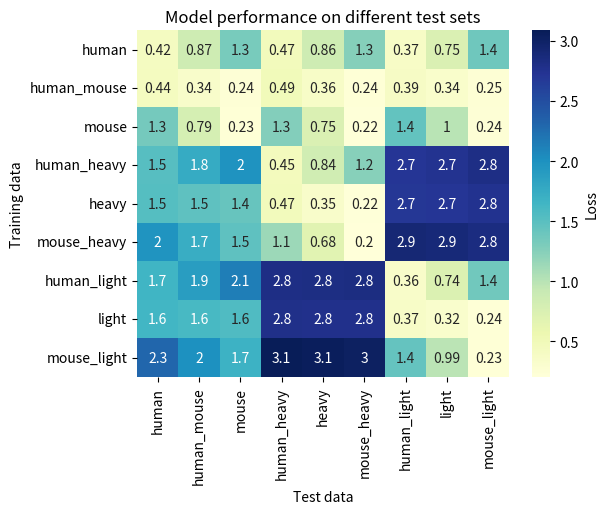

The matplotlib source for this figure: (Note: this script raises an exception after producing the figure.)
# Plot performance matrix
import seaborn as sns
import pandas as pd
import matplotlib.pyplot as plt

mouse_model = {
    "heavy": 0.7505146265029907,
    "human": 1.3464789390563965,
    "human_heavy": 1.2647231817245483,
    "human_light": 1.4437273740768433,
    "human_mouse": 0.7942111492156982,
    "light": 0.9962741136550903,
    "mouse": 0.23158778250217438,
    "mouse_heavy": 0.2230500876903534,
    "mouse_light": 0.24095064401626587
}

light_model = {
    "heavy": 2.781858205795288,
    "human": 1.6423131227493286,
    "human_heavy": 2.785855531692505,
    "human_light": 0.37161996960639954,
    "human_mouse": 1.6025310754776,
    "light": 0.3214722275733948,
    "mouse": 1.5614374876022339,
    "mouse_heavy": 2.775908946990967,
    "mouse_light": 0.23668727278709412
}

human_mouse_model = {
    "heavy": 0.36307859420776367,
    "human": 0.43783313035964966,
    "human_heavy": 0.4891083240509033,
    "human_light": 0.3862919807434082,
    "human_mouse": 0.34124433994293213,
    "light": 0.3354038596153259,
    "mouse": 0.24327479302883148,
    "mouse_heavy": 0.23703233897686005,
    "mouse_light": 0.2499622404575348
}

human_light_model = {
    "heavy": 2.8236000537872314,
    "human": 1.6522276401519775,
    "human_heavy": 2.8132405281066895,
    "human_light": 0.361387699842453,
    "human_mouse": 1.890090823173523,
    "light": 0.7382234930992126,
    "mouse": 2.1316580772399902,
    "mouse_heavy": 2.8320372104644775,
    "mouse_light": 1.3737226724624634
}

human_heavy_model = {
    "heavy": 0.8433675169944763,
    "human": 1.5215046405792236,
    "human_heavy": 0.45408281683921814,
    "human_light": 2.714552402496338,
    "human_mouse": 1.7544481754302979,
    "light": 2.744504690170288,
    "mouse": 1.990828037261963,
    "mouse_heavy": 1.2474013566970825,
    "mouse_light": 2.8071796894073486
}

human_model = {
    "heavy": 0.8592200875282288,
    "human": 0.42370858788490295,
    "human_heavy": 0.4725143611431122,
    "human_light": 0.3747287392616272,
    "human_mouse": 0.8671915531158447,
    "light": 0.751230001449585,
    "mouse": 1.3201031684875488,
    "mouse_heavy": 1.2609302997589111,
    "mouse_light": 1.3864281177520752
}

heavy_model = {
    "heavy": 0.34780940413475037,
    "human": 1.5230863094329834,
    "human_heavy": 0.4733078181743622,
    "human_light": 2.6969680786132812,
    "human_mouse": 1.4766918420791626,
    "light": 2.7122859954833984,
    "mouse": 1.4297840595245361,
    "mouse_heavy": 0.2216597944498062,
    "mouse_light": 2.7531745433807373
}

mouse_heavy_model = {
    "heavy": 0.6799298524856567,
    "human": 1.980106234550476,
    "human_heavy": 1.143126368522644,
    "human_light": 2.9160053730010986,
    "human_mouse": 1.725547194480896,
    "light": 2.886850118637085,
    "mouse": 1.4684439897537231,
    "mouse_heavy": 0.2046690136194229,
    "mouse_light": 2.849358081817627
}

mouse_light_model = {
    "heavy": 3.059236764907837,
    "human": 2.305983543395996,
    "human_heavy": 3.0872063636779785,
    "human_light": 1.4408496618270874,
    "human_mouse": 2.002805233001709,
    "light": 0.990670382976532,
    "mouse": 1.690651774406433,
    "mouse_heavy": 3.0267386436462402,
    "mouse_light": 0.22939498722553253
}

model_order = [
    human_model,
    human_mouse_model,
    mouse_model,
    human_heavy_model,
    heavy_model,
    mouse_heavy_model,
    human_light_model,
    light_model,
    mouse_light_model
]


test_order = [
    "human", "human_mouse", "mouse", "human_heavy", "heavy", "mouse_heavy", "human_light", "light", "mouse_light"
]

loss_matrix = [[model[test] for test in test_order] for model in model_order]

names = test_order
plt.figure(figsize=(6, 4.5))
loss_df = pd.DataFrame(loss_matrix, index=names, columns=names)
sns.heatmap(loss_df, annot=True, cmap="YlGnBu", cbar_kws={'label': 'Loss'}, xticklabels=names, yticklabels=names)
plt.title("Model performance on different test sets")
plt.xlabel("Test data")
plt.ylabel("Training data")
plt.savefig("loss_matrix_mouse_human.pdf",
            backend = "cairo", bbox_inches='tight', pad_inches=0.1)